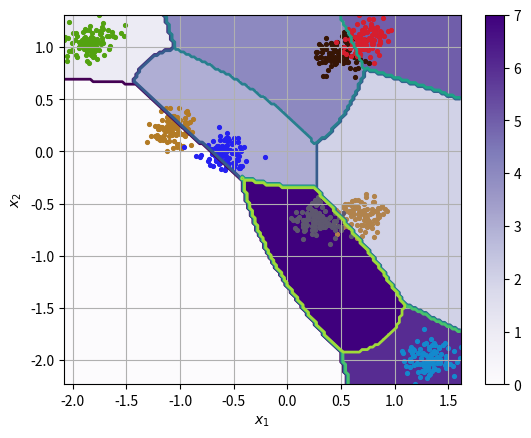
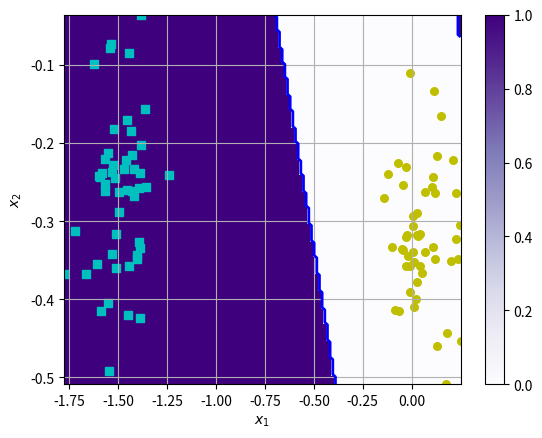

Write the Python code that produced these figures, in order.
# -*- coding: utf-8 -*-
"""
[redacted]
[redacted]
Implementation of embarrasingly simple zero shot learning
"""
from __future__ import print_function
from numpy.random import randn #importing randn
import numpy as np #importing numpy
import matplotlib.pyplot as plt #importing plotting module
import itertools
import warnings

def plotit(X,Y=None,clf=None,  conts = None, ccolors = ('b','k','r'), colors = ('c','y'), markers = ('s','o'), hold = False, transform = None,**kwargs):
    """
    A function for showing data scatter plot and classification boundary
    of a classifier for 2D data
        X: nxd  matrix of data points
        Y: (optional) n vector of class labels
        clf: (optional) classification/discriminant function handle
        conts: (optional) contours (if None, contours are drawn for each class boundary)
        ccolors: (optional) colors for contours   
        colors: (optional) colors for each class (sorted wrt class id)
            can be 'scaled' or 'random' or a list/tuple of color ids
        markers: (optional) markers for each class (sorted wrt class id)
        hold: Whether to hold the plot or not for overlay (default: False).
        transform: (optional) a function handle for transforming data before passing to clf
        kwargs: any keyword arguments to be passed to clf (if any)        
    """
    if clf is not None and X.shape[1]!=2:
        warnings.warn("Data Dimensionality is not 2. Unable to plot.")
        return
    if markers is None:
        markers = ('.',)
        
    d0,d1 = (0,1)
    minx, maxx = np.min(X[:,d0]), np.max(X[:,d0])
    miny, maxy = np.min(X[:,d1]), np.max(X[:,d1])
    eps=1e-6

    
    if Y is not None:
        classes = sorted(set(Y))
        if conts is None:
            conts = list(classes)        
        vmin,vmax = classes[0]-eps,classes[-1]+eps
    else:
        vmin,vmax=-2-eps,2+eps
        if conts is None:            
            conts = sorted([-1+eps,0,1-eps])
        
    if clf is not None:
        npts = 150
        x = np.linspace(minx,maxx,npts)
        y = np.linspace(miny,maxy,npts)
        t = np.array(list(itertools.product(x,y)))
        if transform is not None:
            t = transform(t)
        z = clf(t,**kwargs)
        
        z = np.reshape(z,(npts,npts)).T        
        extent = [minx,maxx,miny,maxy]
        
        plt.contour(x,y,z,conts,linewidths = [2],colors=ccolors,extent=extent, label='f(x)=0')
        #plt.imshow(np.flipud(z), extent = extent, cmap=plt.cm.Purples, vmin = -2, vmax = +2); plt.colorbar()
        plt.pcolormesh(x, y, z,cmap=plt.cm.Purples,vmin=vmin,vmax=vmax);plt.colorbar()
        plt.axis([minx,maxx,miny,maxy])
    
    if Y is not None:        
        for i,y in enumerate(classes):
            if colors is None or colors=='scaled':
                cc = np.array([[i,i,i]])/float(len(classes))
            elif colors =='random':
                cc = np.array([[np.random.rand(),np.random.rand(),np.random.rand()]])
            else:
                cc = colors[i%len(colors)]
            mm = markers[i%len(markers)]
            plt.scatter(X[Y==y,d0],X[Y==y,d1], marker = mm,c = cc, s = 30)     
         
    else:
        plt.scatter(X[:,d0],X[:,d1],marker = markers[0], c = 'k', s = 5)
    plt.xlabel('$x_1$')
    plt.ylabel('$x_2$')   
    if not hold:
        plt.grid()        
        plt.show()
    
def accuracy(ytarget,ypredicted):
    return np.mean(ytarget == ypredicted)


def getExamples(n=100,d=2):
    """
    Generates n d-dimensional normally distributed examples of each class        
    The mean of the positive class is [1] and for the negative class it is [-1]
    DO NOT CHANGE THIS FUNCTION
    """
    Xp = randn(n,d)#+1   #generate n examples of the positie class
    Xp=Xp
    Xn = randn(int(n/2),d)#-1   #generate n examples of the negative class
    Xn=Xn-5
    Xn2 = randn(int(n/2),d)#-1   #generate n examples of the negative class
    Xn2=Xn2+5
    Xn = np.vstack((Xn,Xn2))
    X = np.vstack((Xp,Xn))  #Stack the examples together to a single matrix
    Y = np.array([0]*n+[1]*int(n/2)+[2]*int(n/2)) #Associate Labels
    return (X,Y) 


def poly(X1,X2,**kwargs):
    if 'degree' not in kwargs:
        d = 1
    else:
        d = kwargs['degree']
        
    return (np.dot(X1,X2.T)+1)**d

class ESZSL:
    """
    Implementation of Generalized Zero Shot Learning
[redacted]
    It implements the paper by Bernardino Romera-Paredes and Philip H. S. Torr
    An embarrassingly simple approach to zero-shot learning, (ICML 2015).
    No warranties. Under Creative Commons License.
    """
    def __init__(self, lambdap = 0.1, sigmap = 0.1, kernel = poly, **kwargs):
        """
        lambdap: Regularization parameter for kernel/feature space
        sigmap: Regularization parameter for Attribute Space
        kernel: kernel function (default is poly)
        kwargs: optional, any kernel arguments
        """
        self.sigmap = sigmap
        self.lambdap = lambdap
        self.A = None
        self.kwargs = kwargs
        self.kernel = kernel
        
    def fit(self,X,Y,S = None):
        """    X,Y = getExamples()
    clf = lambda x: 2*np.sum(x,axis=1)-2.5 #dummy classifier
    plotit(X = X, Y = Y, clf = clf, conts =[-1,0,1], colors = 'random')
    1/0
    plt.close("all")    
        Training:
            X: (mxd) kernel matrix (m is the number of triaining examples,d is feature dims)
            Y: (mxz) label matrix (z is the number of classes)
            S: (zxa) attribute matrix for all classes (a is the number of attributes)
                Optional: Default, S = I
        Training: (when self.kernel = "precomputed")
            X = K: (mxm) kernel matrix (m is the number of triaining examples)
        It computes mxa sized $$A=(K^TK+\lambda I)^{-1}KYS(S^TS+\sigma I)^{-1}$$
        
        """
        if S is None:
            S = np.eye(Y.shape[1])

        if self.kernel=='precomputed':
            K = X
        else:            
            self.X = X
            K = self.kernel(X,X,**self.kwargs) 
        KK = np.dot(K.T,K)
        KK = np.linalg.inv(KK+self.lambdap*(np.eye(K.shape[0])))
        KYS = np.dot(np.dot(K,Y),S)    
        SS = np.dot(S.T,S)
        SS = np.linalg.inv(SS+self.sigmap*np.eye(SS.shape[0]))
        self.A = np.dot(np.dot(KK,KYS),SS)
        
    def decision_function(self,X,S = None):
        """
        Testing:
            X: (m'xd) kernel matrix (m' is the number of test examples)
            S: (z'xa) attribute matrix (z' is the number of test classes)        
       
        Testing: (when self.kernel = "precomputed")
            X = K: (m'xm) kernel matrix (m' is the number of test examples)            
        It implements: $$Z = SA^TK^T$$ to generate class scores for each test example 
        Returns:
            Z: (m'xz') matrix of class scores
        
        """
        if S is None:
            S = np.eye(clf.A.shape[1])[0,:]

        if self.kernel=='precomputed':
            K = X
        else:
            K = self.kernel(X,self.X,**self.kwargs)
        Z = np.dot(np.dot(S,self.A.T),K.T).T
        return Z
    def predict(self,X,S=None):
        return np.argmax(self.decision_function(X,S),axis=1)
        
if __name__ == '__main__':
#%% Data Generation for simple classification 

#    n = 500 #number of examples of each class
#    d = 2 #number of dimensions
#    Xtr,Ytr = getExamples(n=n,d=d) #Generate Training Examples    
#    print("Number of positive examples in training: ", np.sum(Ytr==1))
#    print("Number of negative examples in training: ", np.sum(Ytr==-1))
#    print("Dimensions of the data: ", Xtr.shape[1])   
#    Xtt,Ytt = getExamples(n=100,d=d) #Generate Testing Examples 
#    z  = len(set(Ytt))
#    #%% Setting up classlabel matrix Y and attribute matrix S for binary classification
#    Y = -1*np.ones((Xtr.shape[0],z))
#    for i in range(len(Y)):
#        Y[i,Ytr[i]]=1
#    S = np.eye(z,z)
#    
#    
#         
#    #%% Training and evaluation, plotting
#    clf = ESZSL(sigmap = 0.1, lambdap = 0.05, kernel = poly, degree = 1)
#    clf.fit(Xtr,Y,S)
#    Z = clf.decision_function(Xtr,S)[:,1]
#    print("Train accuracy",accuracy(Ytr,clf.predict(Xtr,S)))
#    Z = clf.decision_function(Xtt,S)[:,1]
#    print("Train accuracy",accuracy(Ytt,clf.predict(Xtt,S)))
#    plotit(Xtr,Ytr,clf=clf.predict,S=S)    
#    1/0
##%% Training and evaluation for precomputed matrix
#    K = (np.dot(Xtr,Xtr.T)+1)**2
#    clf = ESZSL(sigmap = 0.1, lambdap = 0.1, kernel = 'precomputed')
#    clf.fit(K,Y,S)
#    Z = clf.decision_function(K,S)[:,1]
#    print("Train accuracy",accuracy(Ytr,2*(Z>0)-1))
#    Z = clf.decision_function((np.dot(Xtt,Xtr.T)+1)**2,S)[:,1]
#    print("Test accuracy",accuracy(Ytt,2*(Z>0)-1))
#    
#%% Generalized zero shot learning
    class dataGenerator:
        def __init__(self,a=100,d=2):
            self.a = a
            self.d = d
            self.V = 1*np.random.randn(self.a,self.d)
        def getAttributes(self,z = 3):
            return np.random.binomial(1,0.5,(z,self.a))        
        def getData(self,S, n = 50, useOldNormalization = False):
            z,a = S.shape
            assert a==self.a
            d = self.d
            C = np.dot(S,self.V)
            X = []
            Y = -1*np.ones((n*z,z))
            for i in range(z):
                X.append(0.5*np.random.randn(n,d)+C[i,:])
                Y[i*n:(i+1)*n,i]=1.0
            X = np.vstack(X)
            if not useOldNormalization:
                self.mean = np.mean(X,axis=0)
                self.std = np.std(X,axis=0)
            X = (X-self.mean)/self.std
            return X,Y
            
    def MCAccuracy(Y,Z):
        return np.mean(np.argmax(Z,axis=1)==np.argmax(Y,axis=1))
    
    
    a = 100
    d = 2
    z = 8
    zd = 2
    sigmap = 0.1
    lambdap = 0.1
    
    dgen = dataGenerator(a,d)
    S = dgen.getAttributes(z=z)
    X,Y = dgen.getData(S, n = 100)
    yc = np.argmax(Y,axis=1)
    #    X2, Y2, S2 = X[yc>=z-zd,:], Y[yc>=z-zd,(z-zd):], S[(z-zd):]
    #    X, Y, S = X[yc<(z-zd),:], Y[yc<z-zd,:(z-zd)], S[:(z-zd)]
    clf = ESZSL(sigmap = sigmap, lambdap =lambdap, kernel = poly, degree = 3)
    clf.fit(X,Y,S)
    Z = clf.decision_function(X,S)
#                print("Train Accuracy",MCAccuracy(Y,Z))
    S1 = S
    X1,Y1 = dgen.getData(S1, n = 50, useOldNormalization = True)
    Z1 = clf.decision_function(X1,S1)
    print("Test Accuracy",MCAccuracy(Y1,Z1))
    S2 = dgen.getAttributes(z=zd)#S+(2*(np.random.rand(*S.shape)>0.5)-1)*0.2#
    X2,Y2 = dgen.getData(S2, n = 50, useOldNormalization = True)
    Z2 = clf.decision_function(X2,S2)
    zsla = MCAccuracy(Y2,Z2)
    print("ZSL Accuracy",zsla)

    plt.close('all')
    plotit(X,np.argmax(Y,axis=1),clf=clf.predict,S=S, colors = 'random', ccolors = None, markers = None);
    plt.figure()
    plotit(X2,np.argmax(Y2,axis=1),clf=clf.predict,S=S2)